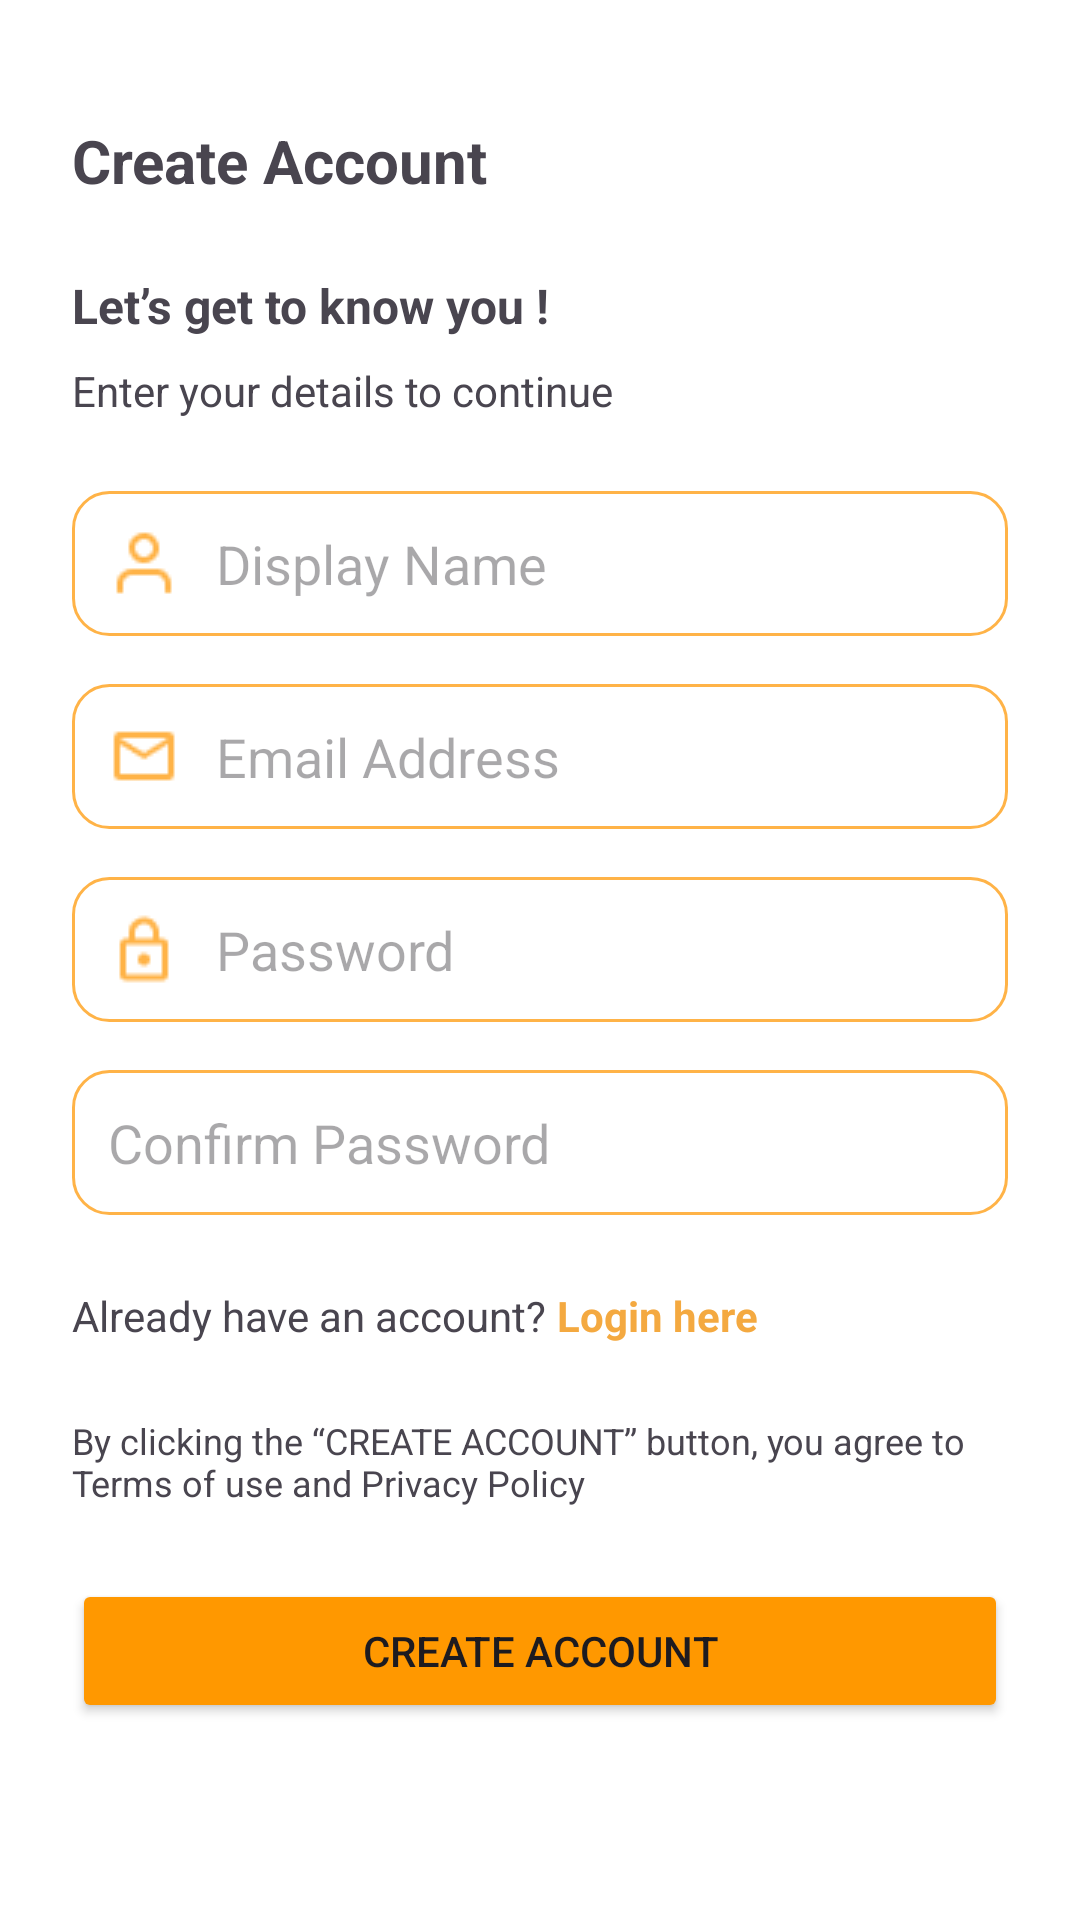

Produce the Android XML layout that renders to this screen, including the resource entries it uses.
<!-- AndroidManifest.xml: application theme Theme.DaILYNote -->
<!-- res/layout/activity_register.xml -->
<?xml version="1.0" encoding="utf-8"?>
<ScrollView xmlns:android="http://schemas.android.com/apk/res/android"
    android:layout_width="match_parent"
    android:layout_height="match_parent"
    android:padding="24dp">

    <LinearLayout
        android:layout_width="match_parent"
        android:layout_height="wrap_content"
        android:gravity="start"
        android:orientation="vertical">

        
        <ProgressBar
            android:id="@+id/progressBar"
            style="?android:attr/progressBarStyle"
            android:layout_width="match_parent"
            android:layout_height="wrap_content"
            android:visibility="gone" />

        
        <TextView
            android:layout_width="wrap_content"
            android:layout_height="wrap_content"
            android:layout_marginTop="16dp"
            android:text="Create Account"
            android:textSize="20sp"
            android:textStyle="bold" />

        
        <TextView
            android:layout_width="wrap_content"
            android:layout_height="wrap_content"
            android:layout_marginTop="24dp"
            android:text="Let’s get to know you !"
            android:textSize="16sp"
            android:textStyle="bold" />

        <TextView
            android:layout_width="wrap_content"
            android:layout_height="wrap_content"
            android:layout_marginTop="8dp"
            android:text="Enter your details to continue"
            android:textSize="14sp" />

        
        <EditText
            android:id="@+id/displayNameEditText"
            android:layout_width="match_parent"
            android:layout_height="wrap_content"
            android:layout_marginTop="24dp"
            android:background="@drawable/edittext_baground"
            android:drawableStart="@drawable/user24_px"
            android:drawablePadding="12dp"
            android:hint="Display Name"
            android:padding="12dp" />

        <EditText
            android:id="@+id/emailEditText"
            android:layout_width="match_parent"
            android:layout_height="wrap_content"
            android:layout_marginTop="16dp"
            android:background="@drawable/edittext_baground"
            android:drawableStart="@drawable/email_24px_outlined"
            android:drawablePadding="12dp"
            android:hint="Email Address"
            android:inputType="textEmailAddress"
            android:padding="12dp" />

        <EditText
            android:id="@+id/passwordEditText"
            android:layout_width="match_parent"
            android:layout_height="wrap_content"
            android:layout_marginTop="16dp"
            android:background="@drawable/edittext_baground"
            android:drawableStart="@drawable/lock_24px_outlined"
            android:drawablePadding="12dp"
            android:hint="Password"
            android:inputType="textPassword"
            android:padding="12dp" />

        <EditText
            android:id="@+id/confirmPasswordEditText"
            android:layout_width="match_parent"
            android:layout_height="wrap_content"
            android:layout_marginTop="16dp"
            android:background="@drawable/edittext_baground"
            android:hint="Confirm Password"
            android:inputType="textPassword"
            android:padding="12dp" />

        
        <LinearLayout
            android:layout_width="wrap_content"
            android:layout_height="wrap_content"
            android:layout_marginTop="24dp"
            android:orientation="horizontal">

            <TextView
                android:id="@+id/loginHereText"
                android:layout_width="wrap_content"
                android:layout_height="wrap_content"
                android:text="Already have an account? "
                android:textSize="14sp" />

            <TextView
                android:id="@+id/loginHereLink"
                android:layout_width="wrap_content"
                android:layout_height="wrap_content"
                android:text="Login here"
                android:textColor="#F4A940"
                android:textSize="14sp"
                android:textStyle="bold" />
        </LinearLayout>

        
        <TextView
            android:id="@+id/termsText"
            android:layout_width="wrap_content"
            android:layout_height="wrap_content"
            android:layout_marginTop="24dp"
            android:text="By clicking the “CREATE ACCOUNT” button, you agree to Terms of use and Privacy Policy"
            android:textSize="12sp" />

        
        <Button
            android:id="@+id/createAccountButton"
            android:layout_width="match_parent"
            android:layout_height="wrap_content"
            android:layout_marginTop="24dp"
            android:backgroundTint="#FF9800"
            android:text="CREATE ACCOUNT" />

    </LinearLayout>
</ScrollView>
<!-- resources referenced by this layout -->
<resources>
  <!-- drawable edittext_baground (drawable) -->
  <shape xmlns:android="http://schemas.android.com/apk/res/android"
      android:shape="rectangle">
      <stroke
          android:width="1dp"
          android:color="#FFB347"/>
      <corners android:radius="12dp"/>
  </shape>
  <!-- drawable email_24px_outlined: png bitmap (drawable, 450 bytes) -->
  <!-- drawable lock_24px_outlined: png bitmap (drawable, 479 bytes) -->
  <!-- drawable user24_px: png bitmap (drawable, 460 bytes) -->
  <style name="Theme.DaILYNote" parent="Base.Theme.DaILYNote" />
  <style name="Base.Theme.DaILYNote" parent="Theme.Material3.DayNight">
          
          <item name="colorPrimary">#FFB347</item>
          
          <item name="colorPrimaryVariant">#1A1A1A</item>
          
          <item name="colorOnPrimary">#FFFFFF</item>
          
          
          <item name="colorSecondary">#FFB347</item>
          
          <item name="colorOnSecondary">#FFB347</item>
          
          <item name="android:colorBackground">#FFFFFF</item>
          
          <item name="colorSurface">#FFFFFF</item>
          <item name="colorOnSurface">#FFB347</item>
          
          <item name="colorAccent">#F5A623</item>
  
          <item name="colorOnTertiaryContainer">#FFB347</item>
      </style>
</resources>
